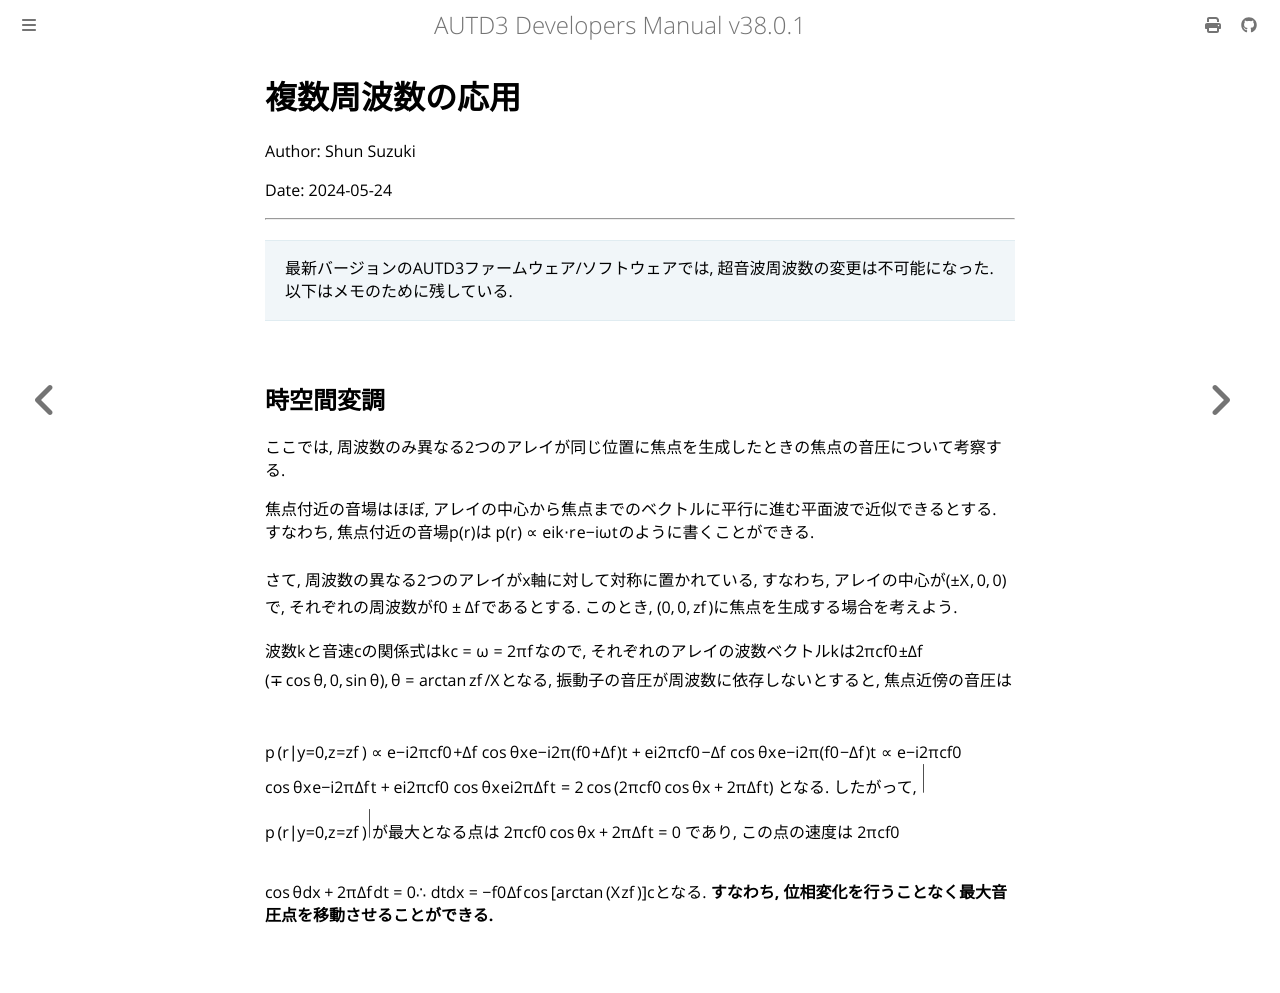

repository: shinolab/autd3-doc · page: jp/Theory/multi-freq.html · generator: mdbook

# 複数周波数の応用

Author: Shun Suzuki

Date: 2024-05-24

- - -

> 最新バージョンのAUTD3ファームウェア/ソフトウェアでは, 超音波周波数の変更は不可能になった.
> 以下はメモのために残している.

## 時空間変調

ここでは, 周波数のみ異なる2つのアレイが同じ位置に焦点を生成したときの焦点の音圧について考察する.

焦点付近の音場はほぼ,
アレイの中心から焦点までのベクトルに平行に進む平面波で近似できるとする.
すなわち, 焦点付近の音場$p(\br)$は
$$\begin{aligned}
  p(\br) \propto \rme^{\im \bk\cdot \br}\rme^{-\im \omega t}
\end{aligned}$$
のように書くことができる.

さて, 周波数の異なる2つのアレイがx軸に対して対称に置かれている, すなわち, アレイの中心が$(\pm X, 0, 0)$で, それぞれの周波数が$f_0 \pm \Delta f$であるとする.
このとき, $(0, 0, z_f)$に焦点を生成する場合を考えよう.

波数$k$と音速$c$の関係式は$k c = \omega = 2\pi f$なので,
それぞれのアレイの波数ベクトル$\bk$は$2\pi\frac{f_0 \pm \Delta f}{c}(\mp\cos \theta, 0, \sin \theta), \theta = \arctan z_f/X$となる,
振動子の音圧が周波数に依存しないとすると, 焦点近傍の音圧は
$$\begin{aligned}
  p\left(\left.\br\right|_{y=0, z=z_f}\right) & \propto \rme^{-\im 2\pi\frac{f_0 + \Delta f}{c}\cos\theta x}\rme^{-\im 2\pi (f_0 + \Delta f) t} + \rme^{\im 2\pi\frac{f_0 - \Delta f}{c}\cos\theta x}\rme^{-\im 2\pi (f_0 - \Delta f) t} \\
                                              & \propto \rme^{-\im 2\pi\frac{f_0}{c}\cos\theta x}\rme^{-\im 2\pi \Delta f t} + \rme^{\im 2\pi\frac{f_0}{c}\cos\theta x}\rme^{\im 2\pi \Delta f t}                                        \\
                                              & = 2\cos \left( 2\pi\frac{f_0}{c}\cos\theta x + 2\pi \Delta f t\right)
\end{aligned}$$ となる. したがって,
$\left|p\left(\left.\br\right|_{y=0, z=z_f}\right)\right|$が最大となる点は
$$\begin{aligned}
  2\pi\frac{f_0}{c}\cos\theta x + 2\pi \Delta f t = 0
\end{aligned}$$ であり, この点の速度は
$$\begin{aligned}
  2\pi\frac{f_0}{c}\cos\theta \mathrm{d}x + 2\pi \Delta f \mathrm{d}t = 0 \\
  \therefore \diff{x}{t} = - \frac{\Delta f}{f_0} \frac{c}{\cos \left[\arctan\left(\frac{z_f}{X}\right)\right]}
\end{aligned}$$
となる.
**すなわち, 位相変化を行うことなく最大音圧点を移動させることができる.**
